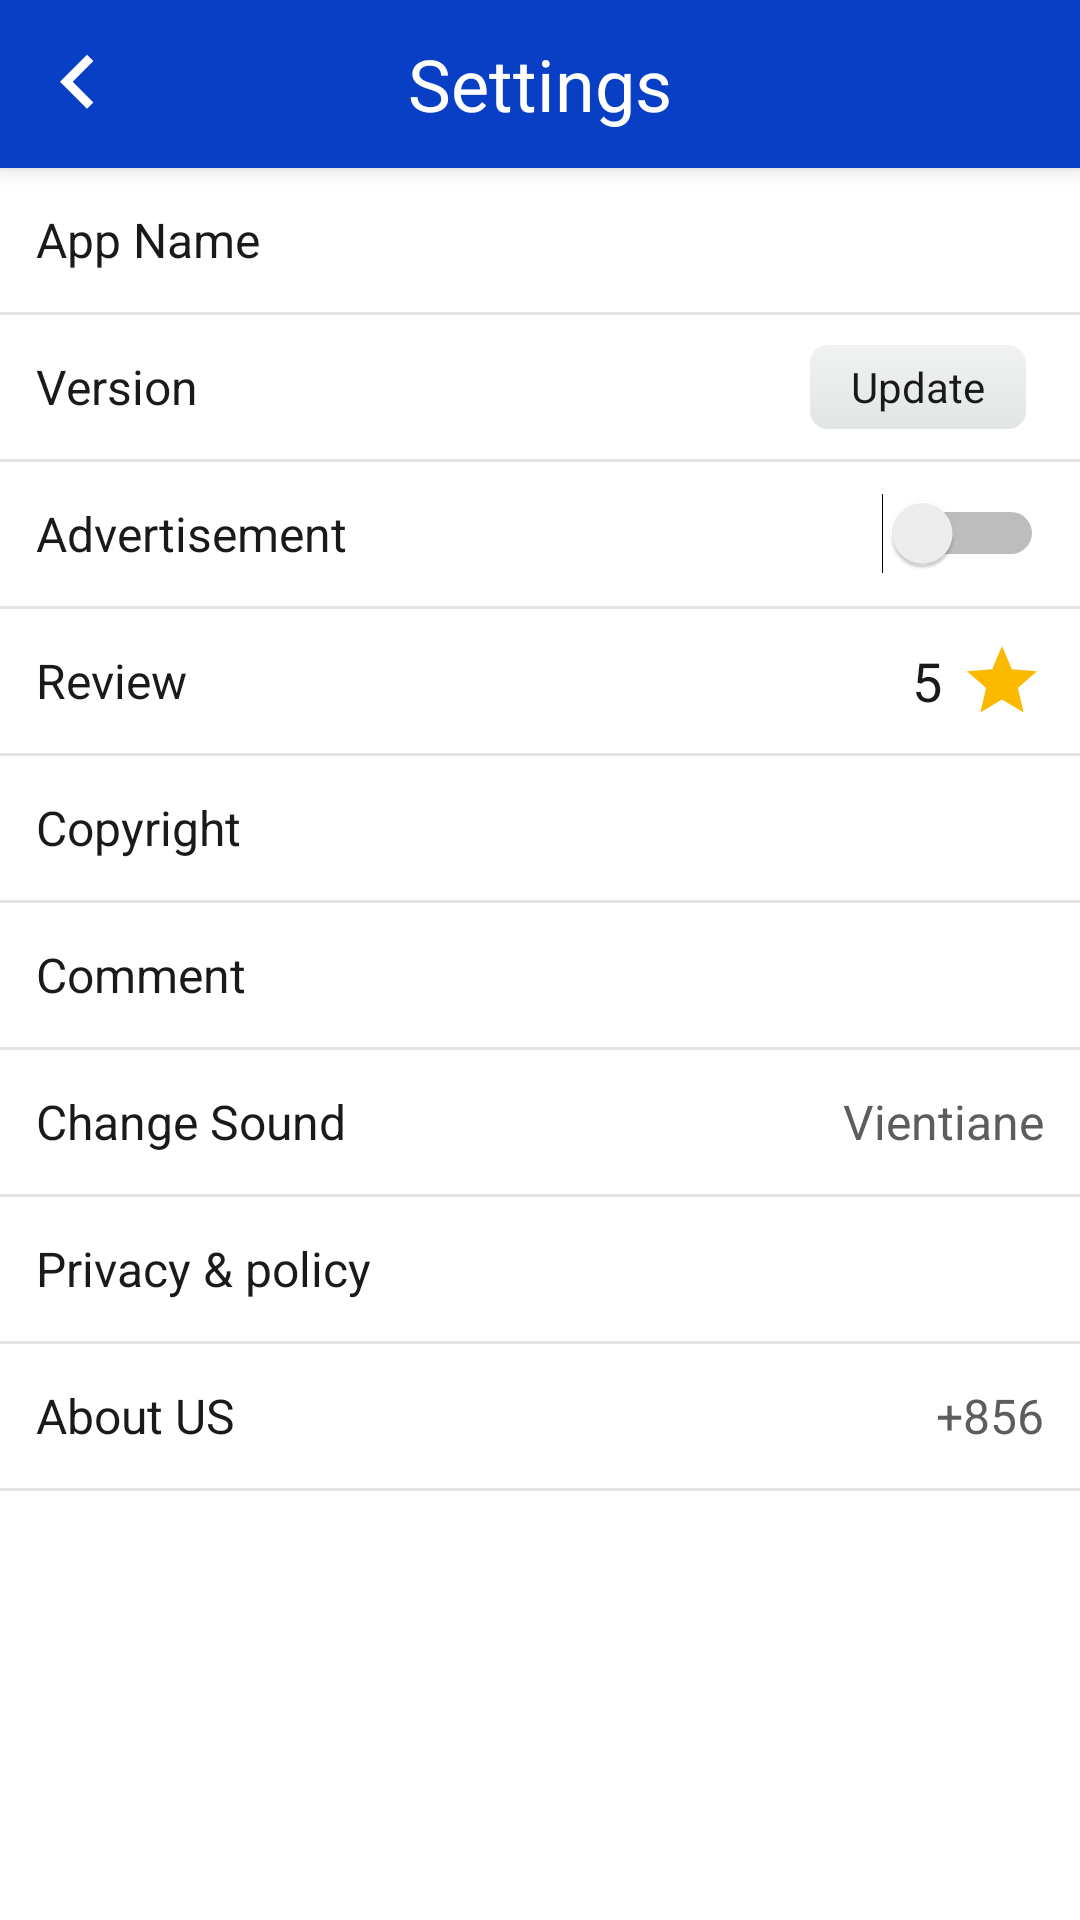

The Android layout XML behind this screen, and the referenced resources:
<!-- AndroidManifest.xml: application theme AppTheme -->
<!-- res/layout/activity_settings.xml -->
<?xml version="1.0" encoding="utf-8"?>
<LinearLayout xmlns:android="http://schemas.android.com/apk/res/android"
    android:layout_width="match_parent"
    android:layout_height="match_parent"
    xmlns:app="http://schemas.android.com/apk/res-auto">

    <LinearLayout
        android:layout_width="match_parent"
        android:layout_height="match_parent"
        android:background="@color/colorWhite"
        android:orientation="vertical">

        <RelativeLayout
            android:layout_width="match_parent"
            android:layout_height="?attr/actionBarSize"
            android:gravity="center_vertical"
            android:background="@color/colorPrimary"
            android:elevation="4dp">

            <LinearLayout
                android:layout_width="match_parent"
                android:layout_height="match_parent"
                android:gravity="center">

                <TextView
                    style="@style/text.white.24"
                    android:text="@string/string_title_settings"/>

            </LinearLayout>

            <LinearLayout
                android:layout_width="wrap_content"
                android:layout_height="match_parent"
                android:gravity="center"
                android:layout_marginStart="8dp">

                <ImageView
                    android:id="@+id/img_settings_back"
                    android:layout_width="36dp"
                    android:layout_height="36dp"
                    android:src="@drawable/ic_arrow_left_white" />

            </LinearLayout>

        </RelativeLayout>

        <LinearLayout
            android:layout_width="match_parent"
            android:layout_height="match_parent"
            android:orientation="vertical">

            <LinearLayout
                style="@style/llt_setting_cell">

                <TextView
                    style="@style/text.black.16"
                    android:text="@string/string_app_name" />

                <LinearLayout
                    android:layout_width="0dp"
                    android:layout_height="match_parent"
                    android:layout_weight="1" />

                <TextView
                    android:id="@+id/txt_settings_appname"
                    style="@style/text.grey.17" />

            </LinearLayout>

            <LinearLayout
                style="@style/llt_line" />

            <LinearLayout
                style="@style/llt_setting_cell">

                <TextView
                    style="@style/text.black.16"
                    android:text="@string/string_version" />

                <LinearLayout
                    android:layout_width="0dp"
                    android:layout_height="match_parent"
                    android:layout_weight="1" />

                <LinearLayout
                    android:id="@+id/llt_settings_update"
                    android:layout_width="72dp"
                    android:layout_height="28dp"
                    android:background="@drawable/rnd_grey_6_gradient"
                    android:gravity="center"
                    android:elevation="3dp">

                    <TextView
                        style="@style/text.black.14"
                        android:text="Update" />

                </LinearLayout>

                <TextView
                    android:id="@+id/txt_settings_db_version"
                    android:layout_marginStart="6dp"
                    style="@style/text.grey.16" />

            </LinearLayout>

            <LinearLayout
                style="@style/llt_line" />

            <LinearLayout
                android:id="@+id/llt_setting_admob"
                style="@style/llt_setting_cell">

                <TextView
                    style="@style/text.black.16"
                    android:text="@string/string_advertise" />

                <LinearLayout
                    android:layout_width="0dp"
                    android:layout_height="match_parent"
                    android:layout_weight="1" />

                <Switch
                    android:id="@+id/switch_advertise"
                    android:layout_width="wrap_content"
                    android:layout_height="wrap_content"
                    android:theme="@style/SwitchTheme"/>

            </LinearLayout>

            <LinearLayout
                style="@style/llt_line" />

            <LinearLayout
                android:id="@+id/llt_setting_review"
                style="@style/llt_setting_cell">

                <TextView
                    style="@style/text.black.16"
                    android:text="@string/string_review" />

                <LinearLayout
                    android:layout_width="0dp"
                    android:layout_height="match_parent"
                    android:layout_weight="1" />

                <TextView
                    style="@style/text.black.18"
                    android:text="5" />

                <ImageView
                    android:layout_width="28dp"
                    android:layout_height="28dp"
                    android:layout_marginLeft="6dp"
                    android:src="@drawable/ic_star_yello" />

            </LinearLayout>

            <LinearLayout
                style="@style/llt_line" />

            <LinearLayout
                style="@style/llt_setting_cell">

                <TextView
                    style="@style/text.black.16"
                    android:text="@string/string_copyright" />

                <LinearLayout
                    android:layout_width="0dp"
                    android:layout_height="match_parent"
                    android:layout_weight="1" />

                <TextView
                    android:id="@+id/txt_settings_copy_right"
                    style="@style/text.grey.16" />

            </LinearLayout>

            <LinearLayout
                style="@style/llt_line" />

            <LinearLayout
                android:id="@+id/llt_settings_comment"
                style="@style/llt_setting_cell">

                <TextView
                    style="@style/text.black.16"
                    android:text="@string/string_comment" />

                <LinearLayout
                    android:layout_width="0dp"
                    android:layout_height="match_parent"
                    android:layout_weight="1" />

                <ImageView
                    android:layout_width="28dp"
                    android:layout_height="28dp"
                    app:tint="@color/colorTextGrey"
                    android:src="@drawable/ic_arrow_right" />

            </LinearLayout>

            <LinearLayout
                style="@style/llt_line" />

            <LinearLayout
                android:id="@+id/llt_change_sound"
                style="@style/llt_setting_cell">

                <TextView
                    style="@style/text.black.16"
                    android:text="@string/string_setting_sound" />

                <LinearLayout
                    android:layout_width="0dp"
                    android:layout_height="match_parent"
                    android:layout_weight="1" />

                <TextView
                    android:id="@+id/txt_settings_sound"
                    android:text="Vientiane"
                    style="@style/text.grey.16" />

            </LinearLayout>

            <LinearLayout
                style="@style/llt_line" />

            <LinearLayout
                android:id="@+id/llt_settings_privacy"
                style="@style/llt_setting_cell">

                <TextView
                    android:id="@+id/txt_settings_policy"
                    style="@style/text.black.16"
                    android:text="@string/string_privacy" />

                <LinearLayout
                    android:layout_width="0dp"
                    android:layout_height="match_parent"
                    android:layout_weight="1" />

                <ImageView
                    android:layout_width="28dp"
                    android:layout_height="28dp"
                    app:tint="@color/colorTextGrey"
                    android:src="@drawable/ic_arrow_right" />

            </LinearLayout>

            <LinearLayout
                style="@style/llt_line" />

            <LinearLayout
                style="@style/llt_setting_cell">

                <TextView
                    style="@style/text.black.16"
                    android:text="@string/string_aboutus" />

                <LinearLayout
                    android:layout_width="0dp"
                    android:layout_height="match_parent"
                    android:layout_weight="1" />

                <TextView
                    android:id="@+id/txt_settings_contact"
                    android:text="+856"
                    style="@style/text.grey.16" />

            </LinearLayout>

            <LinearLayout
                style="@style/llt_line" />

        </LinearLayout>

    </LinearLayout>

</LinearLayout>
<!-- resources referenced by this layout -->
<resources>
  <color name="colorPrimary">#093fc5</color>
  <color name="colorTextGrey">#5d5d5d</color>
  <color name="colorWhite">#ffffff</color>
  <!-- drawable ic_arrow_left_white (drawable) -->
  <?xml version="1.0" encoding="UTF-8" standalone="no"?>
  <vector xmlns:android="http://schemas.android.com/apk/res/android" android:height="24dp" android:viewportHeight="24.0" android:viewportWidth="24.0" android:width="24dp">
      <path android:fillColor="#ffffff" android:pathData="M15.41,16.09l-4.58,-4.59 4.58,-4.59L14,5.5l-6,6 6,6z"/>
  </vector>
  <!-- drawable ic_star_yello (drawable) -->
  <?xml version="1.0" encoding="UTF-8" standalone="no"?>
  <vector xmlns:android="http://schemas.android.com/apk/res/android" android:height="24dp" android:viewportHeight="24.0" android:viewportWidth="24.0" android:width="24dp">
      <path android:fillColor="#fbb900" android:pathData="M12,17.27L18.18,21l-1.64,-7.03L22,9.24l-7.19,-0.61L12,2 9.19,8.63 2,9.24l5.46,4.73L5.82,21z"/>
  </vector>
  <!-- drawable rnd_grey_6_gradient (drawable) -->
  <?xml version="1.0" encoding="utf-8"?>
  <shape xmlns:android="http://schemas.android.com/apk/res/android">
      <corners
          android:radius="6dp"/>
  
      <gradient
          android:angle="90"
          android:endColor="#80E1E6E3"
          android:startColor="@color/colorGreyDestination"
          android:type="linear" />
  
  </shape>
  <string name="string_aboutus">About US</string>
  <string name="string_advertise">Advertisement</string>
  <string name="string_app_name">App Name</string>
  <string name="string_comment">Comment</string>
  <string name="string_copyright">Copyright</string>
  <string name="string_privacy">Privacy &amp; policy</string>
  <string name="string_review">Review</string>
  <string name="string_setting_sound">Change Sound</string>
  <string name="string_title_settings">Settings</string>
  <string name="string_version">Version</string>
  <style name="SwitchTheme" parent="Theme.AppCompat.Light">
          <item name="android:colorControlActivated">@color/colorPrimary</item>
      </style>
  <style name="llt_line">
          <item name="android:layout_width">match_parent</item>
          <item name="android:layout_height">1dp</item>
          <item name="android:background">@color/colorGreyDestination</item>
      </style>
  <style name="llt_setting_cell">
          <item name="android:layout_width">match_parent</item>
          <item name="android:layout_height">48dp</item>
          <item name="android:gravity">center_vertical</item>
          <item name="android:paddingStart">12dp</item>
          <item name="android:paddingEnd">12dp</item>
      </style>
  <style name="text.black.14">
          <item name="android:textSize">14dp</item>
      </style>
  <style name="text.black.16">
          <item name="android:textSize">16dp</item>
      </style>
  <style name="text.black.18">
          <item name="android:textSize">18dp</item>
      </style>
  <style name="text.grey.16">
          <item name="android:textSize">16dp</item>
      </style>
  <style name="text.grey.17">
          <item name="android:textSize">17dp</item>
      </style>
  <style name="text.white.24">
          <item name="android:textSize">24dp</item>
      </style>
  <style name="AppTheme" parent="Theme.AppCompat.Light.DarkActionBar">
          <item name="colorPrimary">@color/colorPrimary</item>
          <item name="colorPrimaryDark">@color/colorPrimaryDark</item>
          <item name="colorAccent">@color/colorAccent</item>
          <item name="actionSheetStyle">@style/ActionSheetStyleiOS7</item>
      </style>
  <color name="colorGreyDestination">#E1E6E3</color>
  <color name="colorPrimaryDark">#093fc5</color>
  <color name="colorAccent">#093fc5</color>
</resources>
